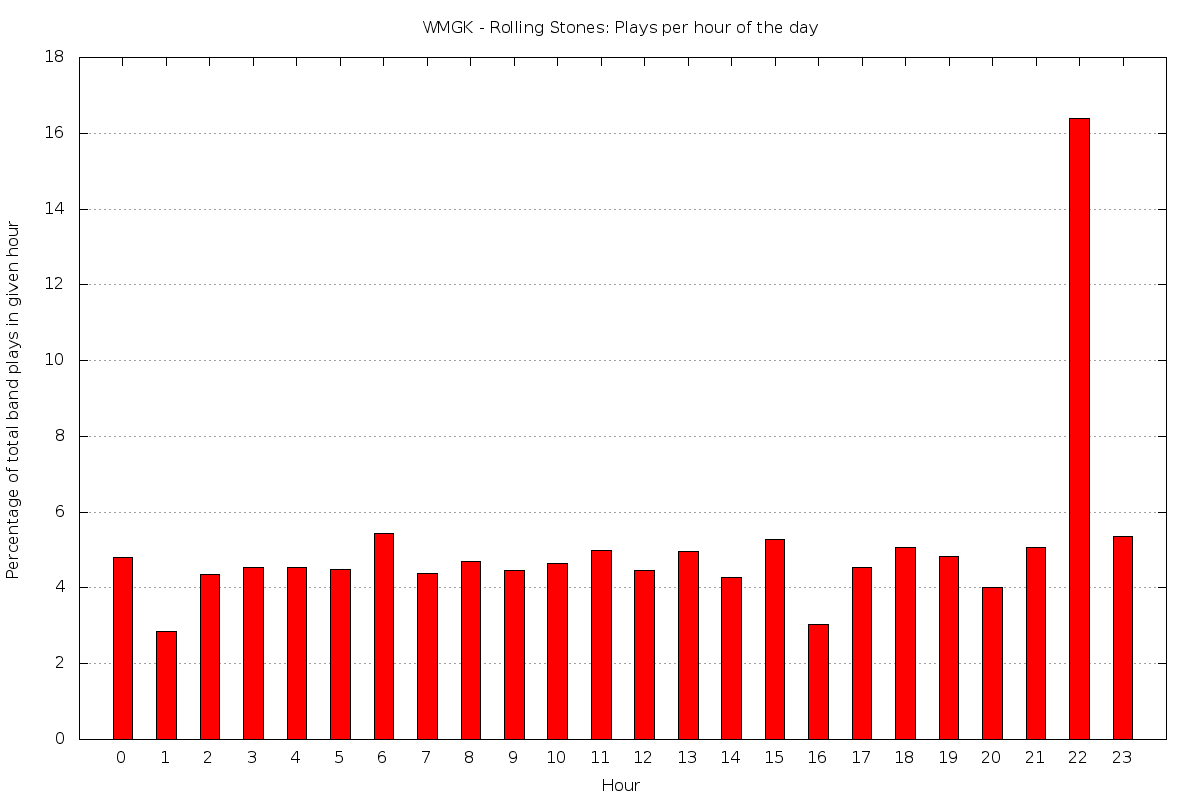

The table this chart was drawn from, first rows:
0	4.81049562682216
1	2.857
2	4.342
3	4.539
4	4.552
5	4.489
6	5.447
7	4.375
8	4.688
9	4.452
10	4.643
11	4.992
12	4.463
13	4.95
14	4.274
15	5.272
16	3.03
17	4.539
18	5.068
19	4.841
20	4.013
21	5.057
22	16.39
23	5.36
